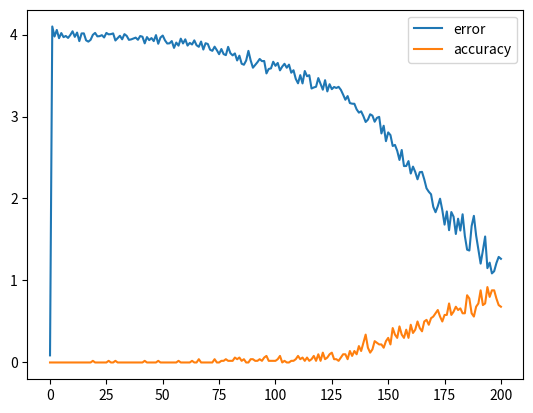

Reproduce this figure in Python.
import numpy as np
import matplotlib.pyplot as plt
get_ipython().magic('matplotlib inline')

BIN_DIM = 8
INPUT_DIM = 2
HIDDEN_DIM = 16
OUTPUT_DIM = 1

ALPHA = 0.1
ITER_NUM = 10000
LOG_ITER = ITER_NUM // 10
PLOT_ITER = ITER_NUM // 200

largest = pow(2, BIN_DIM)
decimal = np.array([range(largest)]).astype(np.uint8).T
binary = np.unpackbits(decimal, axis=1)

# weight values
w0 = np.random.normal(0, 1, [INPUT_DIM, HIDDEN_DIM])
w1 = np.random.normal(0, 1, [HIDDEN_DIM, OUTPUT_DIM])
wh = np.random.normal(0, 2, [HIDDEN_DIM, HIDDEN_DIM])

# delta values
d0 = np.zeros_like(w0)
d1 = np.zeros_like(w1)
dh = np.zeros_like(wh)

errs = list()
accs = list()

error = 0
accuracy = 0

def sigmoid(x):
    return 1 / (1 + np.exp(-x))

def deriv_sigmoid(out):
    return out * (1 - out)

def bin2dec(b):
    out = 0
    for i, x in enumerate(b[::-1]):
        out += x * pow(2, i)
    
    return out

for i in range(ITER_NUM + 1):
    # a + b = c
    a_dec = np.random.randint(largest / 2)
    b_dec = np.random.randint(largest / 2)
    c_dec = a_dec + b_dec
    
    a_bin = binary[a_dec]
    b_bin = binary[b_dec]
    c_bin = binary[c_dec]
    
    pred = np.zeros_like(c_bin)
    
    overall_err = 0 # total error in the whole calculation process.
    
    output_deltas = list()
    hidden_values = list()
    hidden_values.append(np.zeros(HIDDEN_DIM))
    
    future_delta = np.zeros(HIDDEN_DIM)
    
    # forward propagation
    for pos in range(BIN_DIM)[::-1]:
        X = np.array([[a_bin[pos], b_bin[pos]]]) # shape=(1, 2)
        Y = np.array([[c_bin[pos]]]) # shape=(1, 1)
        
        hidden = sigmoid(np.dot(X, w0) + np.dot(hidden_values[-1], wh))
        output = sigmoid(np.dot(hidden, w1))
        
        pred[pos] = np.round(output[0][0])
        
        # squared mean error
        output_err = Y - output
        output_deltas.append(output_err * deriv_sigmoid(output))
        hidden_values.append(hidden)
        
        overall_err += np.abs(output_err[0])
    
    # backpropagation through time
    for pos in range(BIN_DIM):
        X = np.array([[a_bin[pos], b_bin[pos]]])
        
        hidden = hidden_values[-(pos + 1)]
        prev_hidden = hidden_values[-(pos + 2)]
        
        output_delta = output_deltas[-(pos + 1)]
        hidden_delta = (np.dot(future_delta, wh.T) + np.dot(output_delta, w1.T)) * deriv_sigmoid(hidden)
        
        d1 += np.dot(np.atleast_2d(hidden).T, output_delta)
        dh += np.dot(np.atleast_2d(prev_hidden).T, hidden_delta)
        d0 += np.dot(X.T, hidden_delta)

        future_delta = hidden_delta 
    
    w1 += ALPHA * d1
    w0 += ALPHA * d0
    wh += ALPHA * dh
    
    d1 *= 0
    d0 *= 0
    dh *= 0
    
    error += overall_err
    if (bin2dec(pred) == c_dec):
        accuracy += 1
        
    if (i % PLOT_ITER == 0):
        errs.append(error / PLOT_ITER)
        accs.append(accuracy / PLOT_ITER)
        
        error = 0
        accuracy = 0
    
    if (i % LOG_ITER == 0):
        print('Iter', i)
        print("Error :", overall_err)
        print("Pred :", pred)
        print("True :", c_bin)
        print(a_dec, "+", b_dec, "=", bin2dec(pred))
        print('----------')

plt.plot(errs, label='error')
plt.plot(accs, label='accuracy')
plt.legend()

